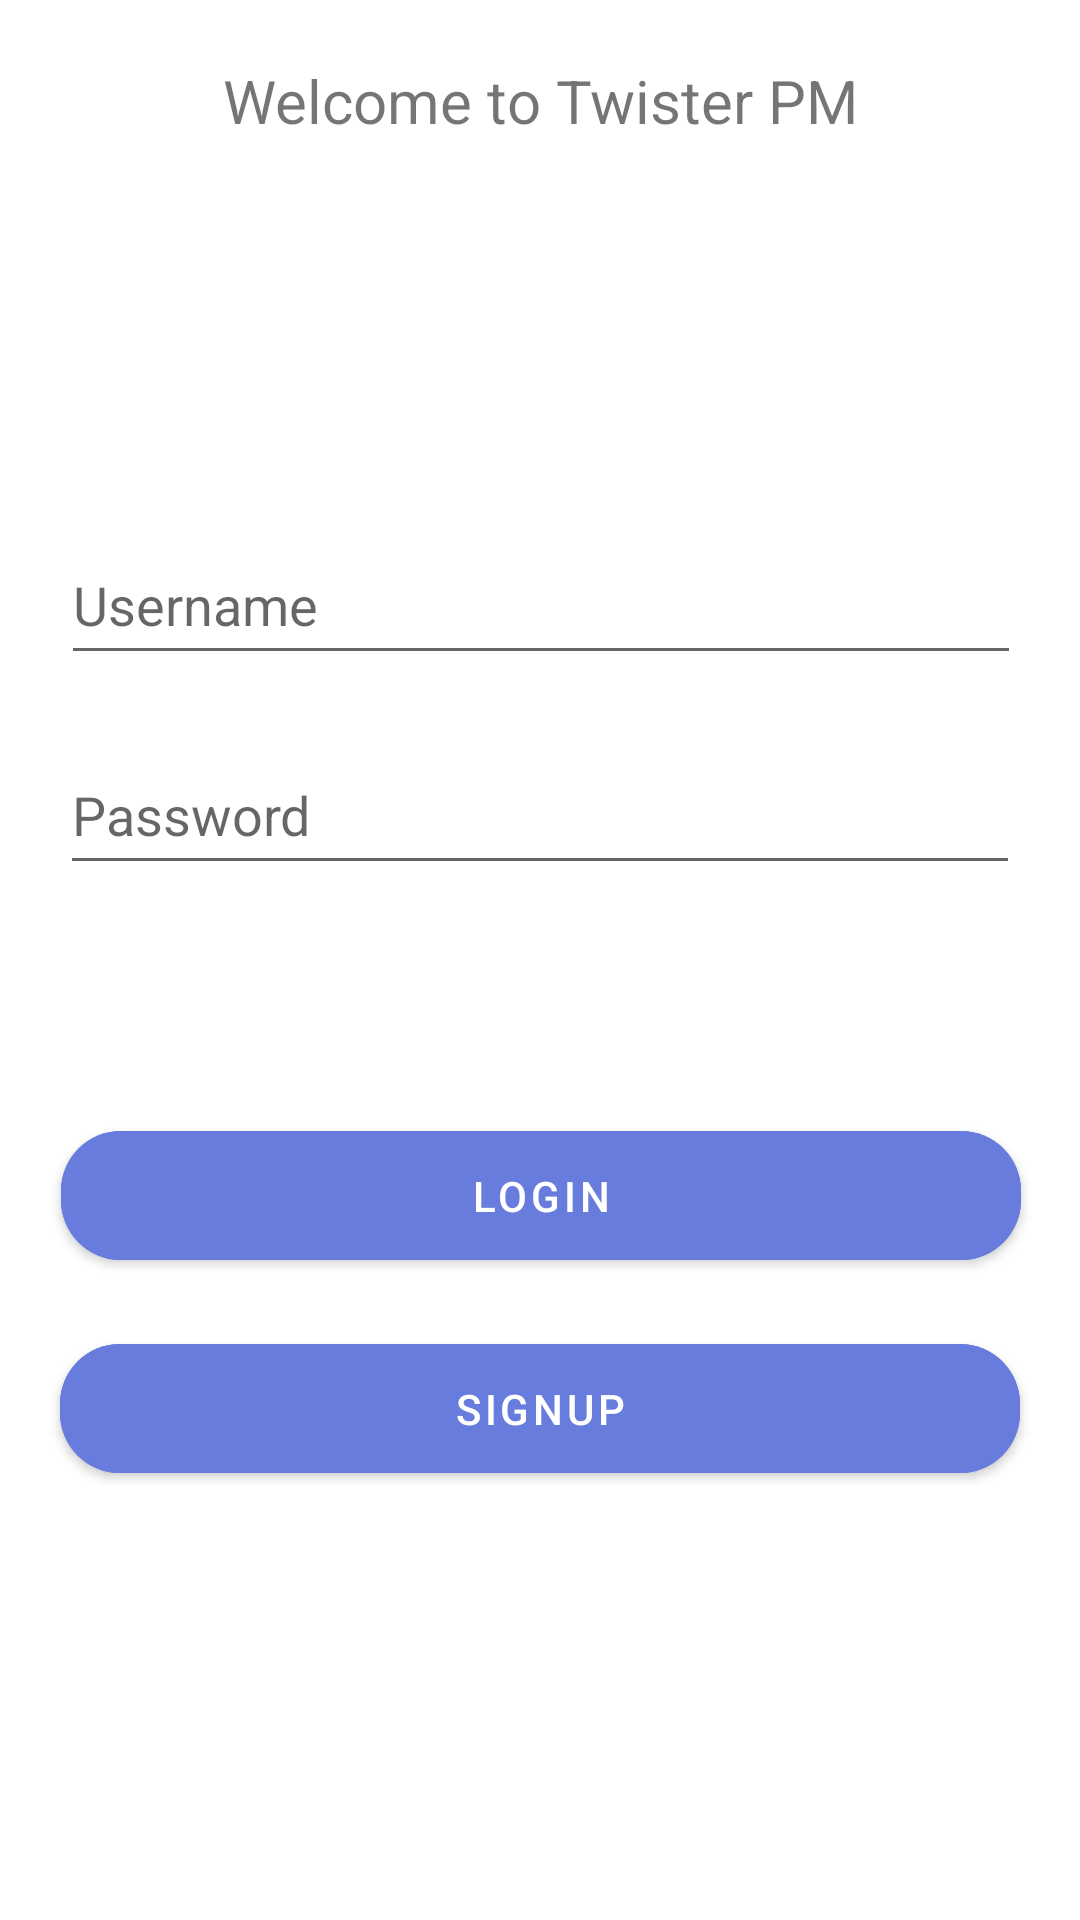

The Android layout XML behind this screen, and the referenced resources:
<!-- AndroidManifest.xml: application theme Theme.TwisterPM -->
<!-- res/layout/fragment_loginsignup.xml -->
<?xml version="1.0" encoding="utf-8"?>
<androidx.constraintlayout.widget.ConstraintLayout xmlns:android="http://schemas.android.com/apk/res/android"    xmlns:app="http://schemas.android.com/apk/res-auto"    xmlns:tools="http://schemas.android.com/tools"    android:id="@+id/coordinatorLayout"    android:layout_width="match_parent"    android:layout_height="match_parent">    <androidx.constraintlayout.widget.ConstraintLayout        android:layout_width="match_parent"        android:layout_height="match_parent"        tools:layout_editor_absoluteX="0dp"        tools:layout_editor_absoluteY="0dp">        <TextView            android:id="@+id/textview_login"            android:layout_width="wrap_content"            android:layout_height="wrap_content"            android:layout_marginTop="20dp"            android:text="@string/hello_first_fragment"            android:textSize="20sp"            app:layout_constraintEnd_toEndOf="parent"            app:layout_constraintStart_toStartOf="parent"            app:layout_constraintTop_toTopOf="parent" />        <Button            android:id="@+id/button_login"            android:layout_width="320dp"            android:layout_height="55dp"            android:layout_marginTop="76dp"            android:backgroundTint="@color/colorSecondary"            android:gravity="center"            android:text="@string/Login"            android:textColor="@color/white"            app:layout_constraintEnd_toEndOf="parent"            app:layout_constraintHorizontal_bias="0.506"            app:layout_constraintStart_toStartOf="parent"            app:layout_constraintTop_toBottomOf="@+id/editLoginPassword" />        <Button            android:id="@+id/button_signup"            android:layout_width="320dp"            android:layout_height="55dp"            android:layout_marginTop="16dp"            android:backgroundTint="@color/colorSecondary"            android:gravity="center"            android:text="@string/Signup"            android:textColor="@color/white"            app:layout_constraintEnd_toEndOf="parent"            app:layout_constraintStart_toStartOf="parent"            app:layout_constraintTop_toBottomOf="@+id/button_login" />        <EditText            android:id="@+id/editLoginUsername"            android:layout_width="320dp"            android:layout_height="wrap_content"            android:layout_marginTop="128dp"            android:ems="10"            android:hint="Username"            android:inputType="textPersonName"            android:minHeight="50dp"            app:layout_constraintEnd_toEndOf="parent"            app:layout_constraintHorizontal_bias="0.506"            app:layout_constraintStart_toStartOf="parent"            app:layout_constraintTop_toBottomOf="@+id/textview_login" />        <EditText            android:id="@+id/editLoginPassword"            android:layout_width="320dp"            android:layout_height="50dp"            android:layout_marginTop="20dp"            android:ems="10"            android:hint="Password"            android:inputType="textPassword"            android:minHeight="48dp"            app:layout_constraintEnd_toEndOf="parent"            app:layout_constraintStart_toStartOf="parent"            app:layout_constraintTop_toBottomOf="@+id/editLoginUsername" />        <TextView            android:id="@+id/errorMessageView"            android:layout_width="wrap_content"            android:layout_height="wrap_content"            android:layout_marginTop="74dp"            android:layout_marginBottom="7dp"            android:textColor="@color/colorAlarm"            app:layout_constraintBottom_toTopOf="@+id/button_login"            app:layout_constraintEnd_toEndOf="parent"            app:layout_constraintStart_toStartOf="parent"            app:layout_constraintTop_toBottomOf="@+id/editLoginPassword" />    </androidx.constraintlayout.widget.ConstraintLayout></androidx.constraintlayout.widget.ConstraintLayout>
<!-- resources referenced by this layout -->
<resources>
  <color name="colorAlarm">#FFBC0303</color>
  <color name="colorSecondary">#677CDD</color>
  <color name="white">#FFFFFFFF</color>
  <string name="Login">Login</string>
  <string name="Signup">Signup</string>
  <string name="hello_first_fragment">Welcome to Twister PM</string>
  <style name="Theme.TwisterPM" parent="Theme.MaterialComponents.DayNight.DarkActionBar">
          
          <item name="colorPrimary">#FFFFFF</item>
          <item name="colorPrimaryVariant">#cccccc</item>
          <item name="colorOnPrimary">@color/black</item>
          
          <item name="colorSecondary">#677CDD</item>
          <item name="colorSecondaryVariant">#0033c7</item>
          <item name="colorOnSecondary">@color/black</item>
          
          <item name="android:statusBarColor" tools:targetApi="l">?attr/colorPrimaryVariant</item>
          
          <item name="android:colorButtonNormal">@color/colorSecondary</item>
          <item name="shapeAppearanceSmallComponent">@style/ShapeAppearance.App.SmallComponent</item>
          <item name="android:windowTranslucentStatus">true</item>
      </style>
  <color name="black">#FF000000</color>
  <style name="ShapeAppearance.App.SmallComponent" parent="ShapeAppearance.MaterialComponents.SmallComponent">
          <item name="cornerFamily">rounded</item>
          <item name="cornerSize">20dp</item>
      </style>
</resources>
